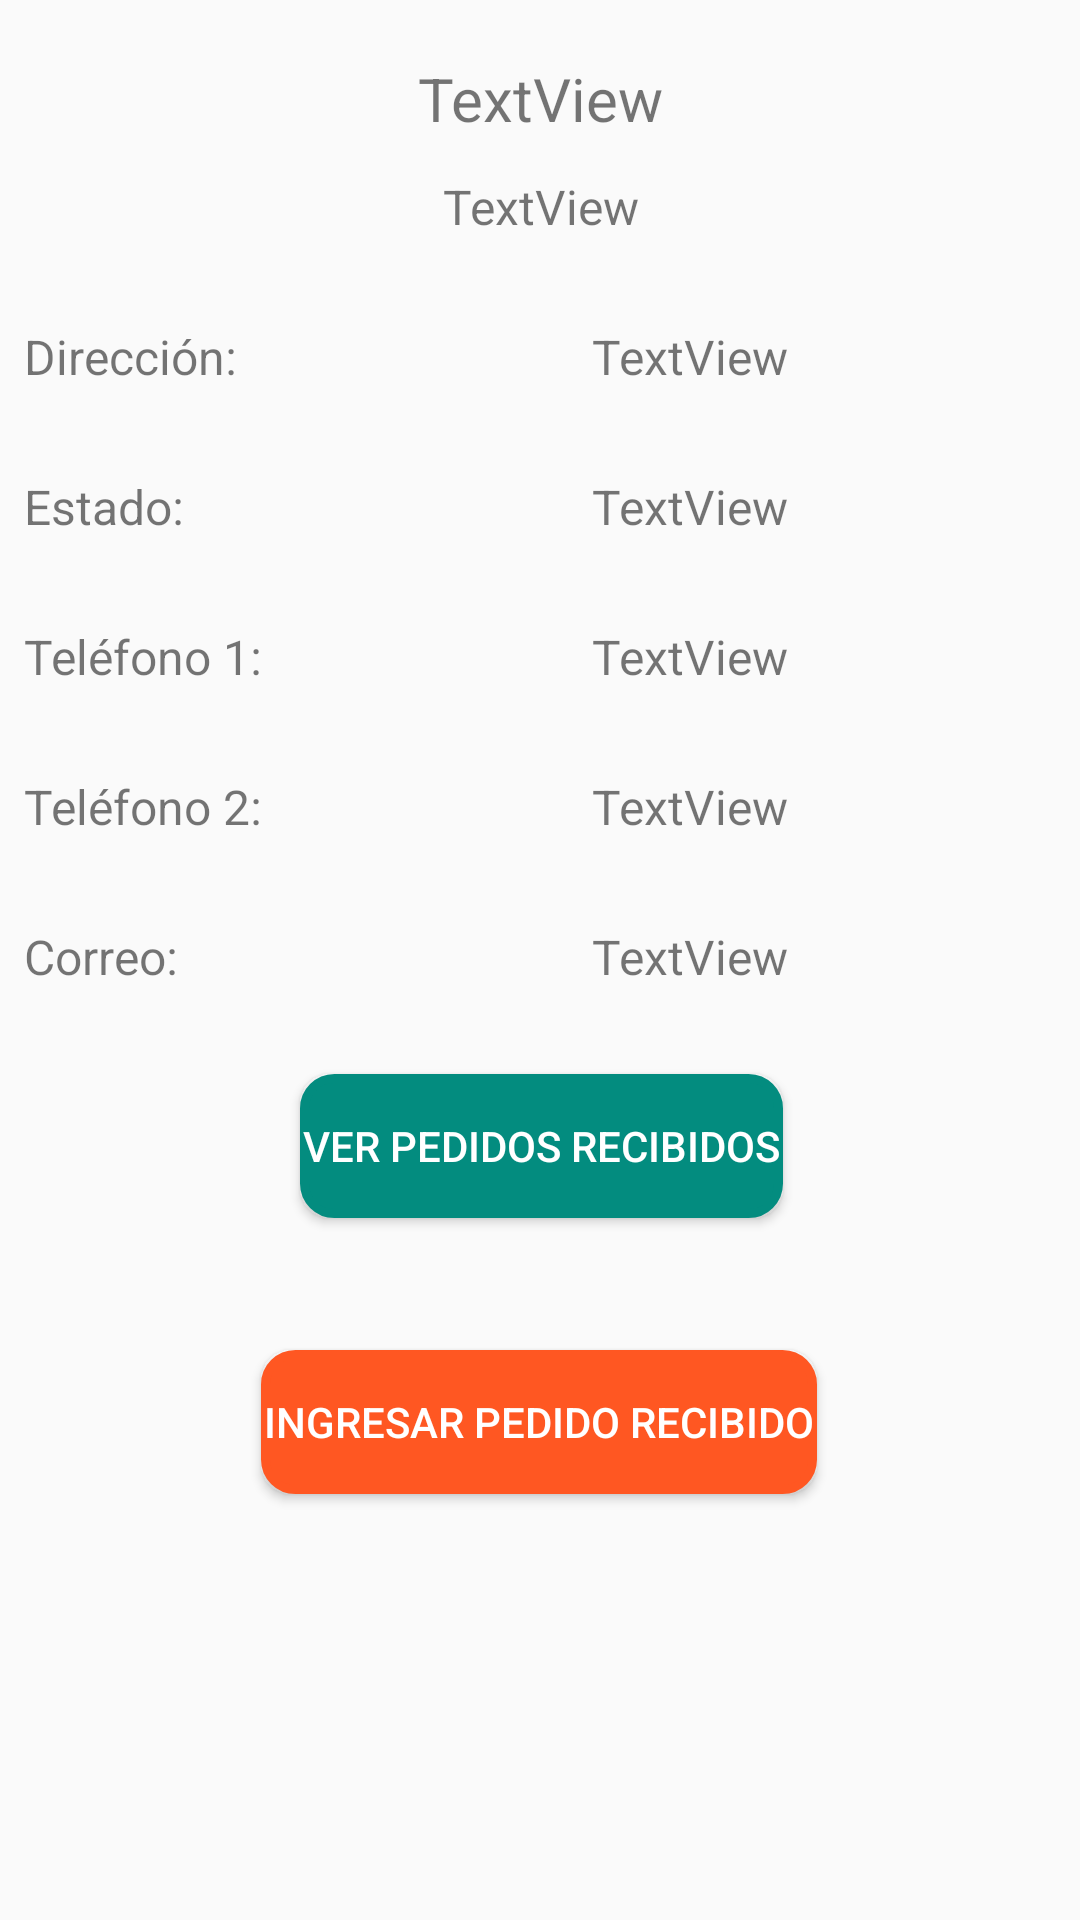

This screen was rendered from an Android layout file. Write that file and the resources it references.
<!-- AndroidManifest.xml: application theme Theme.AppCompat.DayNight.NoActionBar -->
<!-- res/layout/activity_mostrarproveedores.xml -->
<?xml version="1.0" encoding="utf-8"?>
<androidx.constraintlayout.widget.ConstraintLayout xmlns:android="http://schemas.android.com/apk/res/android"
    xmlns:app="http://schemas.android.com/apk/res-auto"
    xmlns:tools="http://schemas.android.com/tools"
    android:layout_width="match_parent"
    android:layout_height="match_parent"
    tools:context=".proveedores.mostrarproveedores">

    <Button
        android:id="@+id/ingresarpedidorebtn"
        android:layout_width="wrap_content"
        android:layout_height="wrap_content"
        android:layout_marginTop="44dp"
        android:background="@drawable/circulo"
        android:text="INGRESAR PEDIDO RECIBIDO"
        android:textColor="@color/white"
        app:layout_constraintEnd_toEndOf="parent"
        app:layout_constraintHorizontal_bias="0.498"
        app:layout_constraintStart_toStartOf="parent"
        app:layout_constraintTop_toBottomOf="@+id/mostrarcomprabtnmopro" />

    <Button
        android:id="@+id/mostrarcomprabtnmopro"
        android:layout_width="wrap_content"
        android:layout_height="wrap_content"
        android:background="@drawable/circulo"
        android:backgroundTint="@color/purple_500"
        android:text="VER PEDIDOS RECIBIDOS"
        android:textColor="@color/white"
        android:textColorHint="@color/white"
        app:layout_constraintEnd_toEndOf="parent"
        app:layout_constraintHorizontal_bias="0.502"
        app:layout_constraintStart_toStartOf="parent"
        app:layout_constraintTop_toBottomOf="@+id/linearLayout" />

    <LinearLayout
        android:id="@+id/linearLayout"
        android:layout_width="0dp"
        android:layout_height="wrap_content"
        android:layout_marginStart="8dp"
        android:layout_marginTop="8dp"
        android:layout_marginEnd="8dp"
        android:orientation="vertical"
        app:layout_constraintEnd_toEndOf="parent"
        app:layout_constraintStart_toStartOf="parent"
        app:layout_constraintTop_toTopOf="parent">

        <LinearLayout
            android:layout_width="match_parent"
            android:layout_height="50dp"
            android:gravity="center|center_horizontal|center_vertical"
            android:orientation="horizontal">

            <TextView
                android:id="@+id/nombreprotxt"
                android:layout_width="match_parent"
                android:layout_height="match_parent"
                android:layout_weight="1"
                android:gravity="center"
                android:text="TextView"
                android:textSize="20sp" />
        </LinearLayout>

        <LinearLayout
            android:layout_width="match_parent"
            android:layout_height="50dp"
            android:orientation="horizontal">

            <TextView
                android:id="@+id/dniorucprotxt"
                android:layout_width="wrap_content"
                android:layout_height="wrap_content"
                android:layout_weight="1"
                android:gravity="center"
                android:text="TextView"
                android:textSize="16sp" />
        </LinearLayout>

        <LinearLayout
            android:layout_width="match_parent"
            android:layout_height="50dp"
            android:orientation="horizontal">

            <TextView
                android:id="@+id/textView5"
                android:layout_width="100dp"
                android:layout_height="wrap_content"
                android:layout_weight="1"
                android:text="Dirección:"
                android:textSize="16sp" />

            <TextView
                android:id="@+id/direccionprotxt"
                android:layout_width="wrap_content"
                android:layout_height="wrap_content"
                android:layout_weight="1"
                android:text="TextView"
                android:textSize="16sp" />
        </LinearLayout>

        <LinearLayout
            android:layout_width="match_parent"
            android:layout_height="50dp"
            android:orientation="horizontal">

            <TextView
                android:id="@+id/textView6"
                android:layout_width="100dp"
                android:layout_height="wrap_content"
                android:layout_weight="1"
                android:text="Estado:"
                android:textSize="16sp" />

            <TextView
                android:id="@+id/estadoprotxt"
                android:layout_width="wrap_content"
                android:layout_height="wrap_content"
                android:layout_weight="1"
                android:text="TextView"
                android:textSize="16sp" />
        </LinearLayout>

        <LinearLayout
            android:layout_width="match_parent"
            android:layout_height="50dp"
            android:orientation="horizontal">

            <TextView
                android:id="@+id/textView9"
                android:layout_width="100dp"
                android:layout_height="wrap_content"
                android:layout_weight="1"
                android:text="Teléfono 1:"
                android:textSize="16sp" />

            <TextView
                android:id="@+id/telefono1protxt"
                android:layout_width="wrap_content"
                android:layout_height="wrap_content"
                android:layout_weight="1"
                android:text="TextView"
                android:textSize="16sp" />
        </LinearLayout>

        <LinearLayout
            android:layout_width="match_parent"
            android:layout_height="50dp"
            android:orientation="horizontal">

            <TextView
                android:id="@+id/textView10"
                android:layout_width="100dp"
                android:layout_height="wrap_content"
                android:layout_weight="1"
                android:text="Teléfono 2:"
                android:textSize="16sp" />

            <TextView
                android:id="@+id/telefono2protxt"
                android:layout_width="wrap_content"
                android:layout_height="wrap_content"
                android:layout_weight="1"
                android:text="TextView"
                android:textSize="16sp" />
        </LinearLayout>

        <LinearLayout
            android:layout_width="match_parent"
            android:layout_height="50dp"
            android:orientation="horizontal">

            <TextView
                android:id="@+id/textView11"
                android:layout_width="100dp"
                android:layout_height="wrap_content"
                android:layout_weight="1"
                android:text="Correo:"
                android:textSize="16sp" />

            <TextView
                android:id="@+id/correoprotxt"
                android:layout_width="wrap_content"
                android:layout_height="wrap_content"
                android:layout_weight="1"
                android:text="TextView"
                android:textSize="16sp" />
        </LinearLayout>

    </LinearLayout>
</androidx.constraintlayout.widget.ConstraintLayout>
<!-- resources referenced by this layout -->
<resources>
  <color name="purple_500">#038C7F</color>
  <color name="white">#FFFFFFFF</color>
  <!-- drawable circulo (drawable) -->
  <?xml version="1.0" encoding="utf-8"?>
  <shape xmlns:android="http://schemas.android.com/apk/res/android" android:shape="rectangle">
      <solid android:color="#FF5722"/>
  
      <stroke android:width="3dp"
          android:color="#FF5722"/>
  
      <padding android:left="1dp"
          android:top="1dp"
          android:right="1dp"
          android:bottom="1dp"/>
  
      <corners android:radius="30px"/>
  </shape>
</resources>
